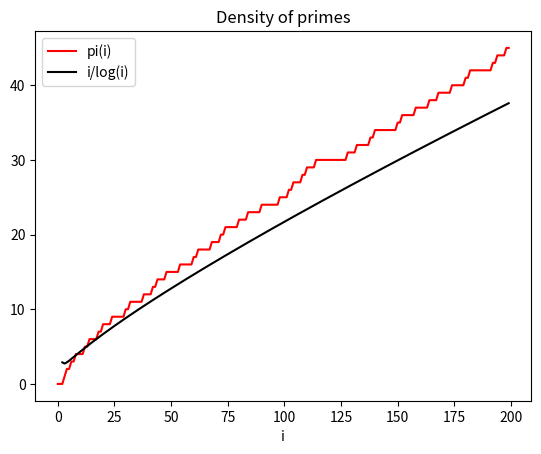

Here is the Python script that generated this plot:
# -*- coding: utf-8 -*-
"""
Created on Tue Mar 17 21:05:09 2020

@author: RAYAN
"""



# Part a 
def generatePrimes(n):    
    B=[True for k in range(n)]
    B[1]=False
    B[0]=False
    w=2
    while(w**2<n):
        if B[w]==True:
            B.append(w)
            for j in range(w**2,n,w):
                B[j]=False
        w+=1
    P=[]
    for i in range(2,n):
        if B[i]==True:
            P.append(i)
    return (P,B)

(P,B)=generatePrimes(5)
print(P)

# Part b
def primesCount(n):
    (P,B)=generatePrimes(n)
    y=[]
    for i in range(n+1):
        numberOfPrimesCount=0
        for j in range(i):
            if B[j]==True:
                numberOfPrimesCount+=1
        y.append(numberOfPrimesCount)
    return y
print(primesCount(5))

# Part c
import matplotlib.pyplot as plt
import math
y=primesCount(200)
X1=[]
Y=[]
for i in range(200):
    X1.append(i)
    Y.append(y[i])
plt.xticks([0,25,50,75,100,125,150,175,200])
plt.yticks([0,10,20,30,40])
plt.xlabel('i')
plt.title('Density of primes')    
plt.plot(X1,Y,'r',label='pi(i)')
X2=[]
Z=[]
for i in range(2,200):
    X2.append(i)
    Z.append(i/(math.log(i)))
plt.plot(X2,Z,'k',label='i/log(i)')
plt.legend()       

            
            
                
            